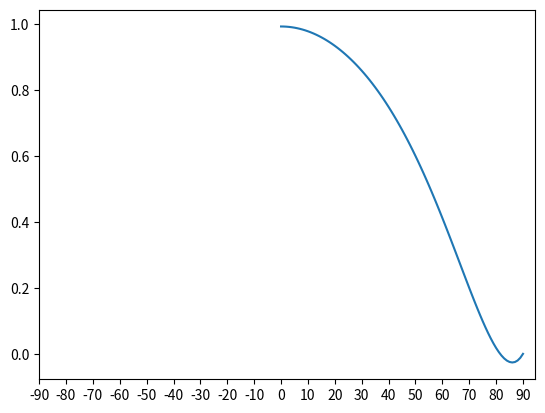

Reproduce this figure in Python.
import matplotlib.pyplot as plt
from scipy.optimize import curve_fit
import numpy as np
import json

def polynomial4(x,a,b,c,d,e):
    return a * x**4 + b * x**3 + c * x**2 + d * x + e


def polynomial8(x,a,b,c,d,e,f,g,h,i):
    return a * x**4 + b * x**3 + c * x**2 + d * x + e + f * x**5 + g * x**6 + h * x**7 + i * x**8



X = [0,5,10,30,50,70,90]
X = [-x for x in X[::-1]] + X
Y = [1,0.985,0.975,0.86,0.6,0.2,0]
Y = Y[::-1] + Y

popt, pcov = curve_fit(polynomial8, np.array(X), np.array(Y))

xdata = np.array(range(0,91))
#print(xdata)

out = polynomial8(xdata,*popt)


with open("led_characteristic.json","w") as file:
    out_json = {
        "led_model": "GT-P6PRGB4303",
        "radial_attenuation":out.tolist()
    }
    json.dump(out_json,file,indent=4)

plt.plot(xdata,out)
plt.xticks(range(-90,91,10))
plt.show()
